4-way image classification set "roi_dataset" from GitHub (AbdulrahmanQht/brain-tumor-detection-pipeline); label vocabulary: glioma, meningioma, no tumor, pituitary tumor.

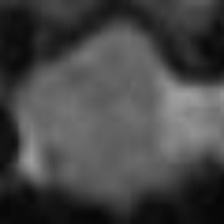
Label: pituitary tumor

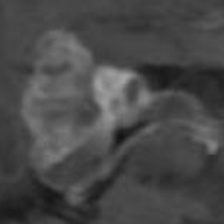
Label: glioma

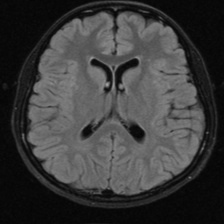
Label: no tumor

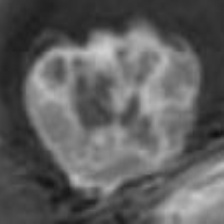
Label: meningioma

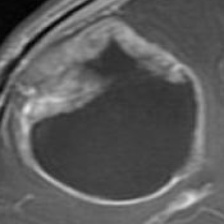
Label: glioma

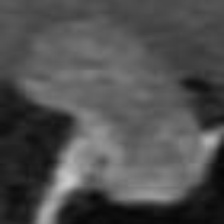
Label: pituitary tumor
